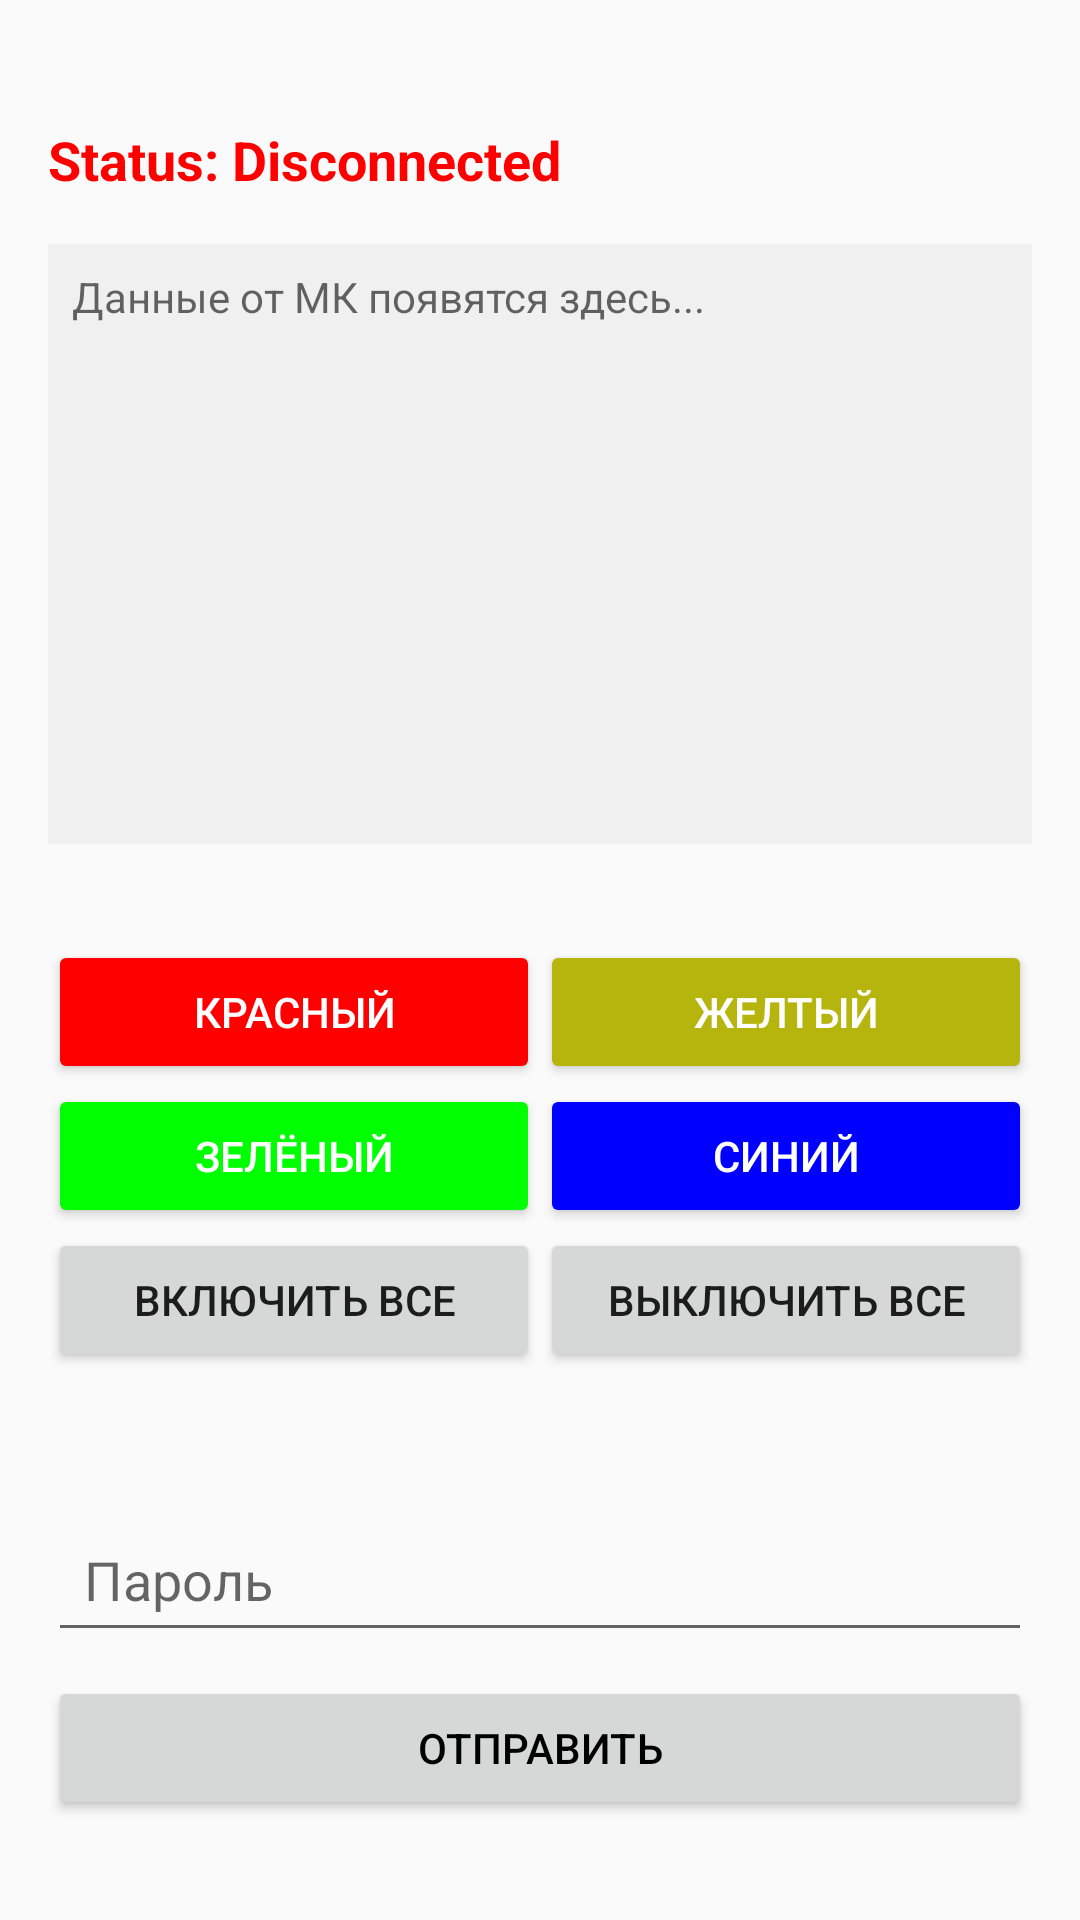

Android layout source for this screen:
<!-- AndroidManifest.xml: application theme Theme.BT_app_fin -->
<!-- res/layout/activity_mk.xml -->
<LinearLayout xmlns:android="http://schemas.android.com/apk/res/android"
    android:layout_width="match_parent"
    android:layout_height="match_parent"
    android:orientation="vertical"
    android:padding="16dp">

    <TextView
        android:id="@+id/CONNECTION"
        android:layout_width="wrap_content"
        android:layout_height="wrap_content"
        android:layout_marginTop="25dp"
        android:text="Status: Disconnected"
        android:textColor="#FF0000"
        android:textSize="18sp"
        android:textStyle="bold" />


    <TextView
        android:id="@+id/tvMkData"
        android:layout_width="match_parent"
        android:layout_height="200dp"
        android:layout_marginTop="16dp"
        android:background="#F0F0F0"
        android:gravity="top"
        android:hint="Данные от МК появятся здесь..."
        android:padding="8dp" />


    <GridLayout
        android:layout_width="match_parent"
        android:layout_height="wrap_content"
        android:layout_marginTop="32dp"
        android:columnCount="2">

        <Button
            android:id="@+id/redBtn"
            android:layout_width="0dp"
            android:layout_height="wrap_content"
            android:layout_columnWeight="1"
            android:backgroundTint='#ff0000'
            android:text="Красный"
            android:textColor="#ffffff" />

        <Button
            android:id="@+id/yellowBtn"
            android:layout_width="0dp"
            android:layout_height="wrap_content"
            android:layout_columnWeight="1"
            android:backgroundTint='#b5b50e'
            android:text="желтый"
            android:textColor="#ffffff" />

        <Button
            android:id="@+id/greenBtn"
            android:layout_width="0dp"
            android:layout_height="wrap_content"
            android:layout_columnWeight="1"
            android:backgroundTint='#00ff00'
            android:text="зелёный"
            android:textColor="#ffffff" />

        <Button
            android:id="@+id/blueBtn"
            android:layout_width="0dp"
            android:layout_height="wrap_content"
            android:layout_columnWeight="1"
            android:backgroundTint='#0000ff'
            android:text="синий"
            android:textColor="#ffffff" />

        <Button
            android:id="@+id/turnOnAll"
            android:layout_width="0dp"
            android:layout_height="wrap_content"
            android:layout_columnWeight="1"
            android:text="Включить все" />

        <Button
            android:id="@+id/turnOffAll"
            android:layout_width="0dp"
            android:layout_height="wrap_content"
            android:layout_columnWeight="1"
            android:text="Выключить все" />

    </GridLayout>
    <EditText
        android:id="@+id/PW_FIELD"
        android:layout_width="match_parent"
        android:layout_height="wrap_content"
        android:hint="Пароль"
        android:padding="12dp"
        android:layout_marginTop="45dp"
        />
    <Button
        android:id="@+id/SEND_BTN"
        android:layout_width="match_parent"
        android:layout_height="wrap_content"
        android:layout_marginTop="8dp"
        android:text="Отправить"
        android:textColor="#000000" />

</LinearLayout>
<!-- resources referenced by this layout -->
<resources>
  <style name="Theme.BT_app_fin" parent="android:Theme.Material.Light.NoActionBar" />
</resources>
